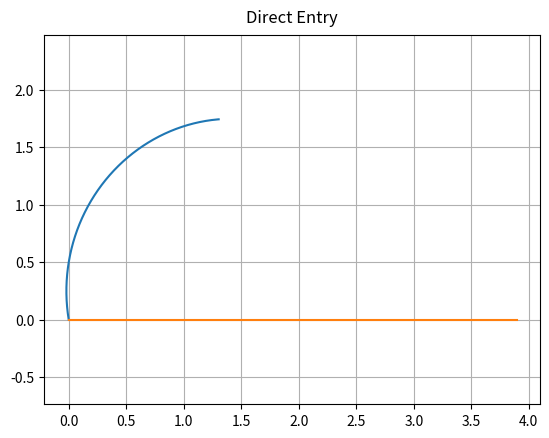
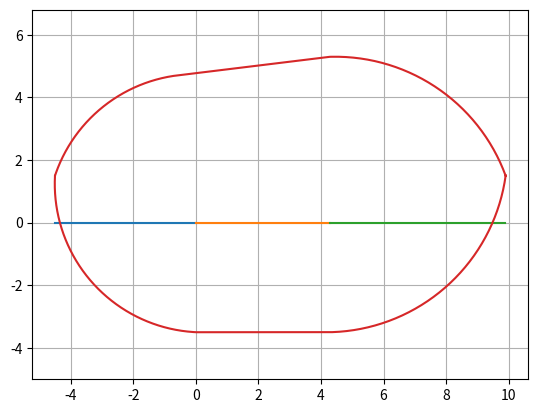

The matplotlib source for these figures, in order:
# coding: utf-8
# Python 3.6
# Holding entries via parametric equations

import numpy as np
import matplotlib.pyplot as plt


def normalize_deg(deg_to_norm):
    """ Ensures degrees are between 0 and 360. """
    add_360 = (deg_to_norm < 0) * 360
    sub_360 = (deg_to_norm >= 360) * 360
    return deg_to_norm + add_360 - sub_360


def plot_entry_orbit(
        hdg,
        inbound_crs,
        R,
        v,
        turn_rate,
        wind_dir,
        wind_vel):

    adjusted_hdg = normalize_deg(hdg - inbound_crs + 180)

    switch_sign = (-1)**R

    if 0 + 291*R <= adjusted_hdg <= 69 + 291*R:
        entry_type = 'Teardrop Entry'
        teardrop_hdg = normalize_deg(inbound_crs + 180 + 30 * switch_sign)

        if hdg > teardrop_hdg:
            turn = hdg - (180 + 30*switch_sign) - inbound_crs
            R = (not R)*1*R
        else:
            turn = 180 + 30*switch_sign + inbound_crs - hdg
            R = (not R)*1 + R

    elif 69 + 40*R < adjusted_hdg < 251 + 40*R:
        entry_type = 'Direct Entry'
        turn = (hdg - inbound_crs)*switch_sign + 180

    else:
        entry_type = 'Parallel Entry'
        turn = 180 + (inbound_course - hdg)*switch_sign
        R = (not R)*1

    hdg_xform = - hdg * np.pi / 180
    angular_vel = turn_rate * np.pi / 180  # rad/s
    wind_xform = - wind_dir * np.pi / 180 + 3 * np.pi / 2  # rad

    r = v / 3600 / angular_vel
    turn = normalize_deg(turn)
    time_to_turn = (turn / turn_rate)
    t = np.arange(0, time_to_turn, np.pi / 50)

    wind_x = wind_vel / 3600 * np.cos(wind_xform)
    wind_y = wind_vel / 3600 * np.sin(wind_xform)

    phase = hdg_xform + R * np.pi

    # Shift starting point to origin
    origin_x = r * np.cos(phase)
    origin_y = r * np.sin(phase)

    theta = angular_vel * t * (-1)**R

    x = r * np.cos(theta + phase) + wind_x * t - origin_x
    y = r * np.sin(theta + phase) + wind_y * t - origin_y

    inbound_crs_xform = (180 - inbound_crs) * np.pi / 180 + np.pi / 2

    r = np.arange(0, 4, 0.1)

    x_crs = r*np.cos(inbound_crs_xform)
    y_crs = r*np.sin(inbound_crs_xform)

    ax = plt.subplot(111, polar=False)
    ax.plot(x, y)
    ax.plot(x_crs, y_crs)
    ax.grid(True)
    ax.set(aspect=1, adjustable='datalim')
    ax.set_title(entry_type, va='bottom')

    return plt.show()


def plot_holding_basic_area():

    a_l = 4.5
    l_m = 4.3
    m_g = 5.6
    l_i = 3.5  # Also M-H
    m_e = 5.3
    a_b = 1.5  # Also G-F and J-K

    l_b = (a_l**2 + a_b**2)**(1 / 2)

    step = 0.01

    x_a_l = np.arange(- a_l, 0, step)
    y_a_l = x_a_l * 0
    x_l_m = np.arange(0, l_m, step)
    y_l_m = x_l_m * 0
    x_m_g = np.arange(l_m, m_g + l_m, step)
    y_m_g = x_m_g * 0

    # Calculate arc CB
    l_e = (l_m ** 2 + m_e ** 2) ** (1 / 2)
    phi = np.arccos(l_b / l_e)
    beta = np.arctan(m_e / l_m)
    epsilon = phi + beta
    zeta = np.pi - np.arccos(a_l / l_b)
    theta = np.arange(epsilon, zeta + step, step)
    x_arc_c_b = l_b * np.cos(theta)
    y_arc_c_b = l_b * np.sin(theta)

    # Calculate arc BI
    focal = calc_focal_point(l_i, a_l, a_b)

    epsilon = np.arctan((a_b - focal[1]) / (-a_l - focal[0]))
    zeta = np.arctan((-focal[0]) / (-l_i - focal[1]))

    theta = np.arange(np.pi + epsilon, 3*np.pi/2 - zeta + step, step)
    x_arc_b_i = focal[2] * np.cos(theta) + focal[0]
    y_arc_b_i = focal[2] * np.sin(theta) + focal[1]

    # Calculate arc HG
    focal = calc_focal_point(l_i, m_g, a_b)
    epsilon = np.arctan(focal[0] / (focal[1] + l_i))
    zeta = np.arctan((focal[1] - a_b) / (focal[0] + m_g))
    theta = np.arange(3 * np.pi/2 + epsilon, 2 * np.pi - zeta + step, step)
    x_arc_h_g = focal[2] * np.cos(theta) - focal[0] + l_m
    y_arc_h_g = focal[2] * np.sin(theta) + focal[1]

    # Calculate arc FE
    focal = calc_focal_point(m_e, m_g, -a_b)
    epsilon = np.arctan((focal[1] + a_b) / (m_g - focal[0]))
    zeta = np.arctan(focal[0] / (focal[1] + m_e))
    theta = np.arange(epsilon, np.pi/2 + zeta + step, step)
    x_arc_f_e = focal[2] * np.cos(theta) + focal[0] + l_m
    y_arc_f_e = focal[2] * np.sin(theta) - focal[1]

    x_perimeter = np.concatenate([x_arc_f_e, x_arc_c_b, x_arc_b_i, x_arc_h_g])
    y_perimeter = np.concatenate([y_arc_f_e, y_arc_c_b, y_arc_b_i, y_arc_h_g])

    ax = plt.subplot(111, polar=False)

    ax.plot(x_a_l, y_a_l)
    ax.plot(x_l_m, y_l_m)
    ax.plot(x_m_g, y_m_g)

    ax.plot(x_perimeter, y_perimeter)

    ax.grid(True)
    ax.set(aspect=1, adjustable='datalim')

    return plt.show()


def calc_focal_point(f, lateral_offset, vertical_offset):
    """ Triangulates the focal point of the arc. """
    r = (vertical_offset**2 + lateral_offset**2)**(1/2)
    h = ((f + vertical_offset)**2 + lateral_offset**2)**(1/2)
    omega = np.arccos(h / (2*r))
    phi = np.arccos((h**2 + r**2 - f**2) / (2*h*r))
    gamma = omega - phi
    c = (2*r**2 * (1 - np.cos(gamma)))**(1/2)
    psi = np.arccos((f**2 + c**2 - r**2) / (2*f*c))
    mu = psi - np.pi/2

    x_focal = c * np.cos(mu)
    y_focal = c * np.sin(mu)

    return x_focal, y_focal, r


heading = 350  # degrees
right_turn = 1
inbound_course = 270  # degrees

velocity = 250  # KIAS
rate_of_turn = 3  # degrees/s

wind_velocity = 20  # kts
wind_direction = 180  # degrees

entry_orbit = plot_entry_orbit(
    heading,
    inbound_course,
    right_turn,
    velocity,
    rate_of_turn,
    wind_direction,
    wind_velocity)

plot_holding_basic_area()
